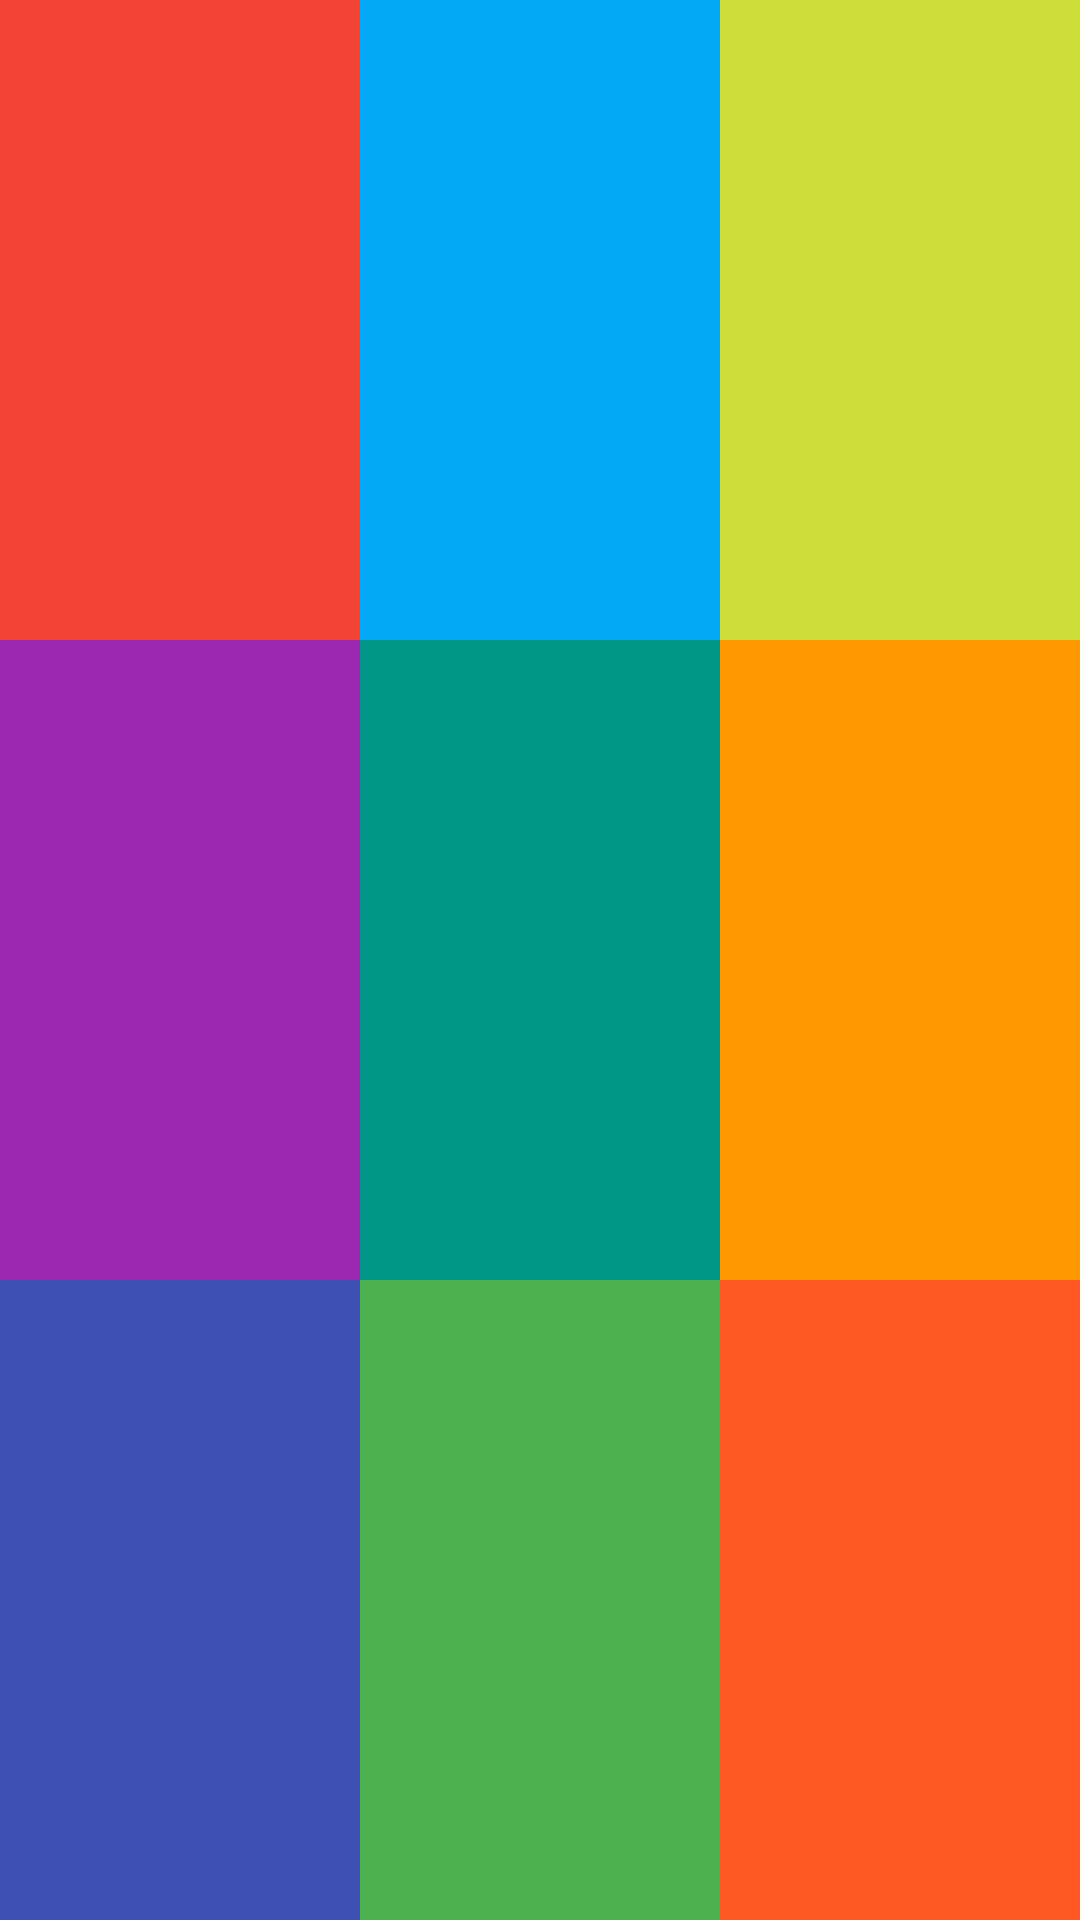

This screen was rendered from an Android layout file. Write that file and the resources it references.
<!-- AndroidManifest.xml: application theme Theme.Oort -->
<!-- res/layout/practice_03.xml -->
<?xml version="1.0" encoding="utf-8"?>
<LinearLayout xmlns:android="http://schemas.android.com/apk/res/android"
    android:layout_width="match_parent"
    android:layout_height="match_parent"
    android:layout_weight="1"
    android:orientation="horizontal">

    <LinearLayout
        android:layout_width="0dp"
        android:layout_height="match_parent"
        android:layout_weight="1"
        android:orientation="vertical">

        <TextView
            android:layout_width="match_parent"
            android:layout_height="0dp"
            android:layout_weight="1"
            android:background="#F44336"/>
        <TextView
            android:layout_width="match_parent"
            android:layout_height="0dp"
            android:layout_weight="1"
            android:background="#9C27B0"/>
        <TextView
            android:layout_width="match_parent"
            android:layout_height="0dp"
            android:layout_weight="1"
            android:background="#3F51B5"/>


    </LinearLayout>

    <LinearLayout
        android:layout_width="0dp"
        android:layout_height="match_parent"
        android:layout_weight="1"
        android:orientation="vertical">

        <TextView
            android:layout_width="match_parent"
            android:layout_height="0dp"
            android:layout_weight="1"
            android:background="#03A9F4"/>
        <TextView
            android:layout_width="match_parent"
            android:layout_height="0dp"
            android:layout_weight="1"
            android:background="#009688"/>
        <TextView
            android:layout_width="match_parent"
            android:layout_height="0dp"
            android:layout_weight="1"
            android:background="#4CAF50"/>


    </LinearLayout>

    <LinearLayout
        android:layout_width="0dp"
        android:layout_height="match_parent"
        android:layout_weight="1"
        android:orientation="vertical">

        <TextView
            android:layout_width="match_parent"
            android:layout_height="0dp"
            android:layout_weight="1"
            android:background="#CDDC39"/>
        <TextView
            android:layout_width="match_parent"
            android:layout_height="0dp"
            android:layout_weight="1"
            android:background="#FF9800"/>
        <TextView
            android:layout_width="match_parent"
            android:layout_height="0dp"
            android:layout_weight="1"
            android:background="#FF5722"/>


    </LinearLayout>






</LinearLayout>
<!-- resources referenced by this layout -->
<resources>
  <style name="Theme.Oort" parent="Theme.MaterialComponents.DayNight.DarkActionBar">
          
          <item name="colorPrimary">@color/purple_500</item>
          <item name="colorPrimaryVariant">@color/purple_700</item>
          <item name="colorOnPrimary">@color/white</item>
          
          <item name="colorSecondary">@color/teal_200</item>
          <item name="colorSecondaryVariant">@color/teal_700</item>
          <item name="colorOnSecondary">@color/black</item>
          
          <item name="android:statusBarColor" tools:targetApi="l">?attr/colorPrimaryVariant</item>
          
      </style>
  <!-- not gathered from this repository: default colours our renderer supplied (Android Studio template values) -->
  <color name="purple_500">#FF6200EE</color>
  <color name="purple_700">#FF3700B3</color>
  <color name="teal_200">#FF03DAC5</color>
  <color name="teal_700">#FF018786</color>
  <color name="black">#FF000000</color>
  <color name="white">#FFFFFFFF</color>
</resources>
